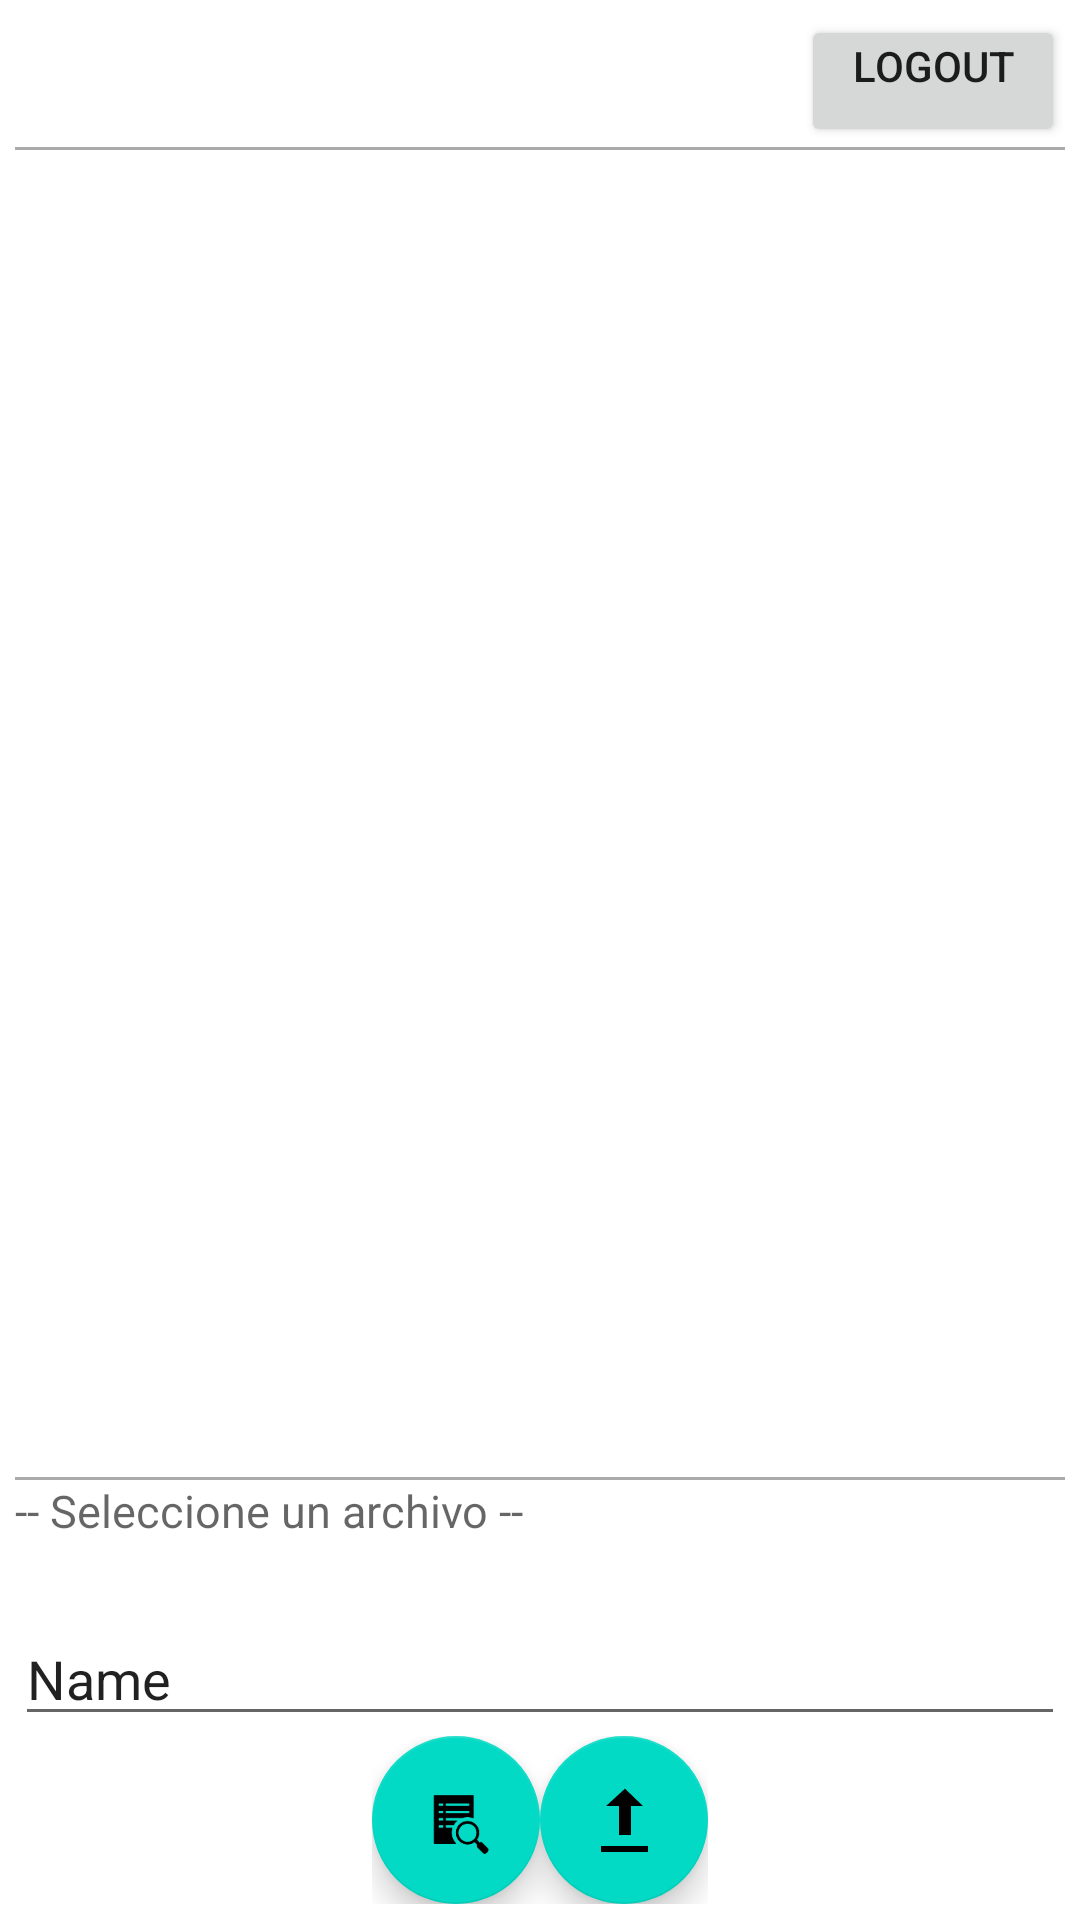

Layout XML and referenced resources for this Android screen:
<!-- AndroidManifest.xml: application theme Theme.Firebasesubidaarchivos -->
<!-- res/layout/activity_main.xml -->
<?xml version="1.0" encoding="utf-8"?>
<androidx.constraintlayout.widget.ConstraintLayout xmlns:android="http://schemas.android.com/apk/res/android"
    xmlns:app="http://schemas.android.com/apk/res-auto"
    xmlns:tools="http://schemas.android.com/tools"
    android:layout_width="match_parent"
    android:layout_height="match_parent"
    android:layout_weight="1"
    android:padding="5dp"
    tools:context=".MainActivity">


    <LinearLayout
        android:gravity="center"
        android:orientation="vertical"
        android:layout_width="match_parent"
        android:layout_height="match_parent"
        >





                <Button
                    android:paddingTop="0dp"
                    android:id="@+id/buttonSalir"
                    android:layout_width="wrap_content"
                    android:layout_height="0dp"
                    android:layout_weight="0.10"
                    android:layout_gravity="right"
                    android:onClick="logOut"
                    android:text="Logout" />

        <View
            android:layout_width="match_parent"
            android:layout_height="1dp"
            android:background="@android:color/darker_gray"/>







        <ListView
            android:id="@+id/listaArchivos"
            android:layout_width="match_parent"
            android:layout_weight="1"
            android:layout_height="0dp" />







        <View
            android:layout_width="match_parent"
            android:layout_height="1dp"
            android:background="@android:color/darker_gray"/>

                <TextView
                    android:id="@+id/detallesArchivo"
                    android:layout_width="match_parent"
                    android:layout_height="0dp"
                    android:layout_weight="0.1"
                    android:hint="-- Seleccione un archivo --"
                    android:textSize="15dp"
                    android:autoLink="web"
                    />













        <EditText
            android:id="@+id/editTextComentario"
            android:layout_width="match_parent"
            android:layout_height="wrap_content"
            android:ems="10"
            android:hint="Ingrese un comentario"
            android:inputType="textPersonName"
            android:text="Name" />

        <LinearLayout
                    android:layout_gravity="center|bottom"
                    android:layout_width="wrap_content"
                    android:layout_height="wrap_content">

                    <com.google.android.material.floatingactionbutton.FloatingActionButton
                        android:id="@+id/btnChoose"
                        android:layout_width="wrap_content"
                        android:layout_height="wrap_content"
                        android:clickable="true"
                        app:srcCompat="?android:attr/actionModeFindDrawable" />

                    <com.google.android.material.floatingactionbutton.FloatingActionButton
                        android:id="@+id/btnUpload"
                        android:layout_width="wrap_content"
                        android:layout_height="wrap_content"

                        android:clickable="true"
                        app:srcCompat="@android:drawable/stat_sys_upload" />














                </LinearLayout>
    </LinearLayout>













</androidx.constraintlayout.widget.ConstraintLayout>
<!-- resources referenced by this layout -->
<resources>
  <style name="Theme.Firebasesubidaarchivos" parent="Theme.MaterialComponents.DayNight.DarkActionBar">
          
          <item name="colorPrimary">@color/purple_500</item>
          <item name="colorPrimaryVariant">@color/purple_700</item>
          <item name="colorOnPrimary">@color/white</item>
          
          <item name="colorSecondary">@color/teal_200</item>
          <item name="colorSecondaryVariant">@color/teal_700</item>
          <item name="colorOnSecondary">@color/black</item>
          
          <item name="android:statusBarColor" tools:targetApi="l">?attr/colorPrimaryVariant</item>
          
      </style>
  <!-- not gathered from this repository: default colours our renderer supplied (Android Studio template values) -->
  <color name="purple_500">#FF6200EE</color>
  <color name="purple_700">#FF3700B3</color>
  <color name="teal_200">#FF03DAC5</color>
  <color name="teal_700">#FF018786</color>
  <color name="black">#FF000000</color>
  <color name="white">#FFFFFFFF</color>
</resources>
